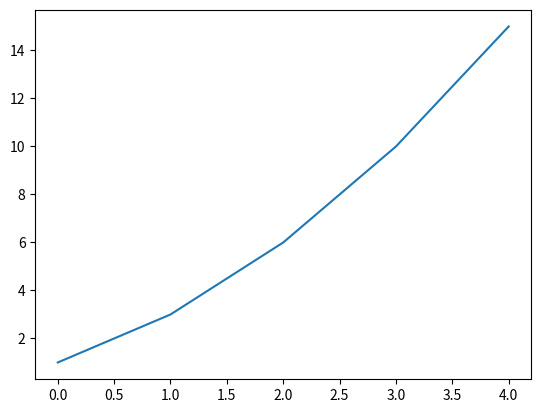

Write Python code to recreate this figure.
import numpy as np
from matplotlib import pyplot as plt
a={1,2,3,4,5}
b=[]
s=0
for i in  a:
     s=s+i
     b.append(s)
print(b)
plt.plot(b)
